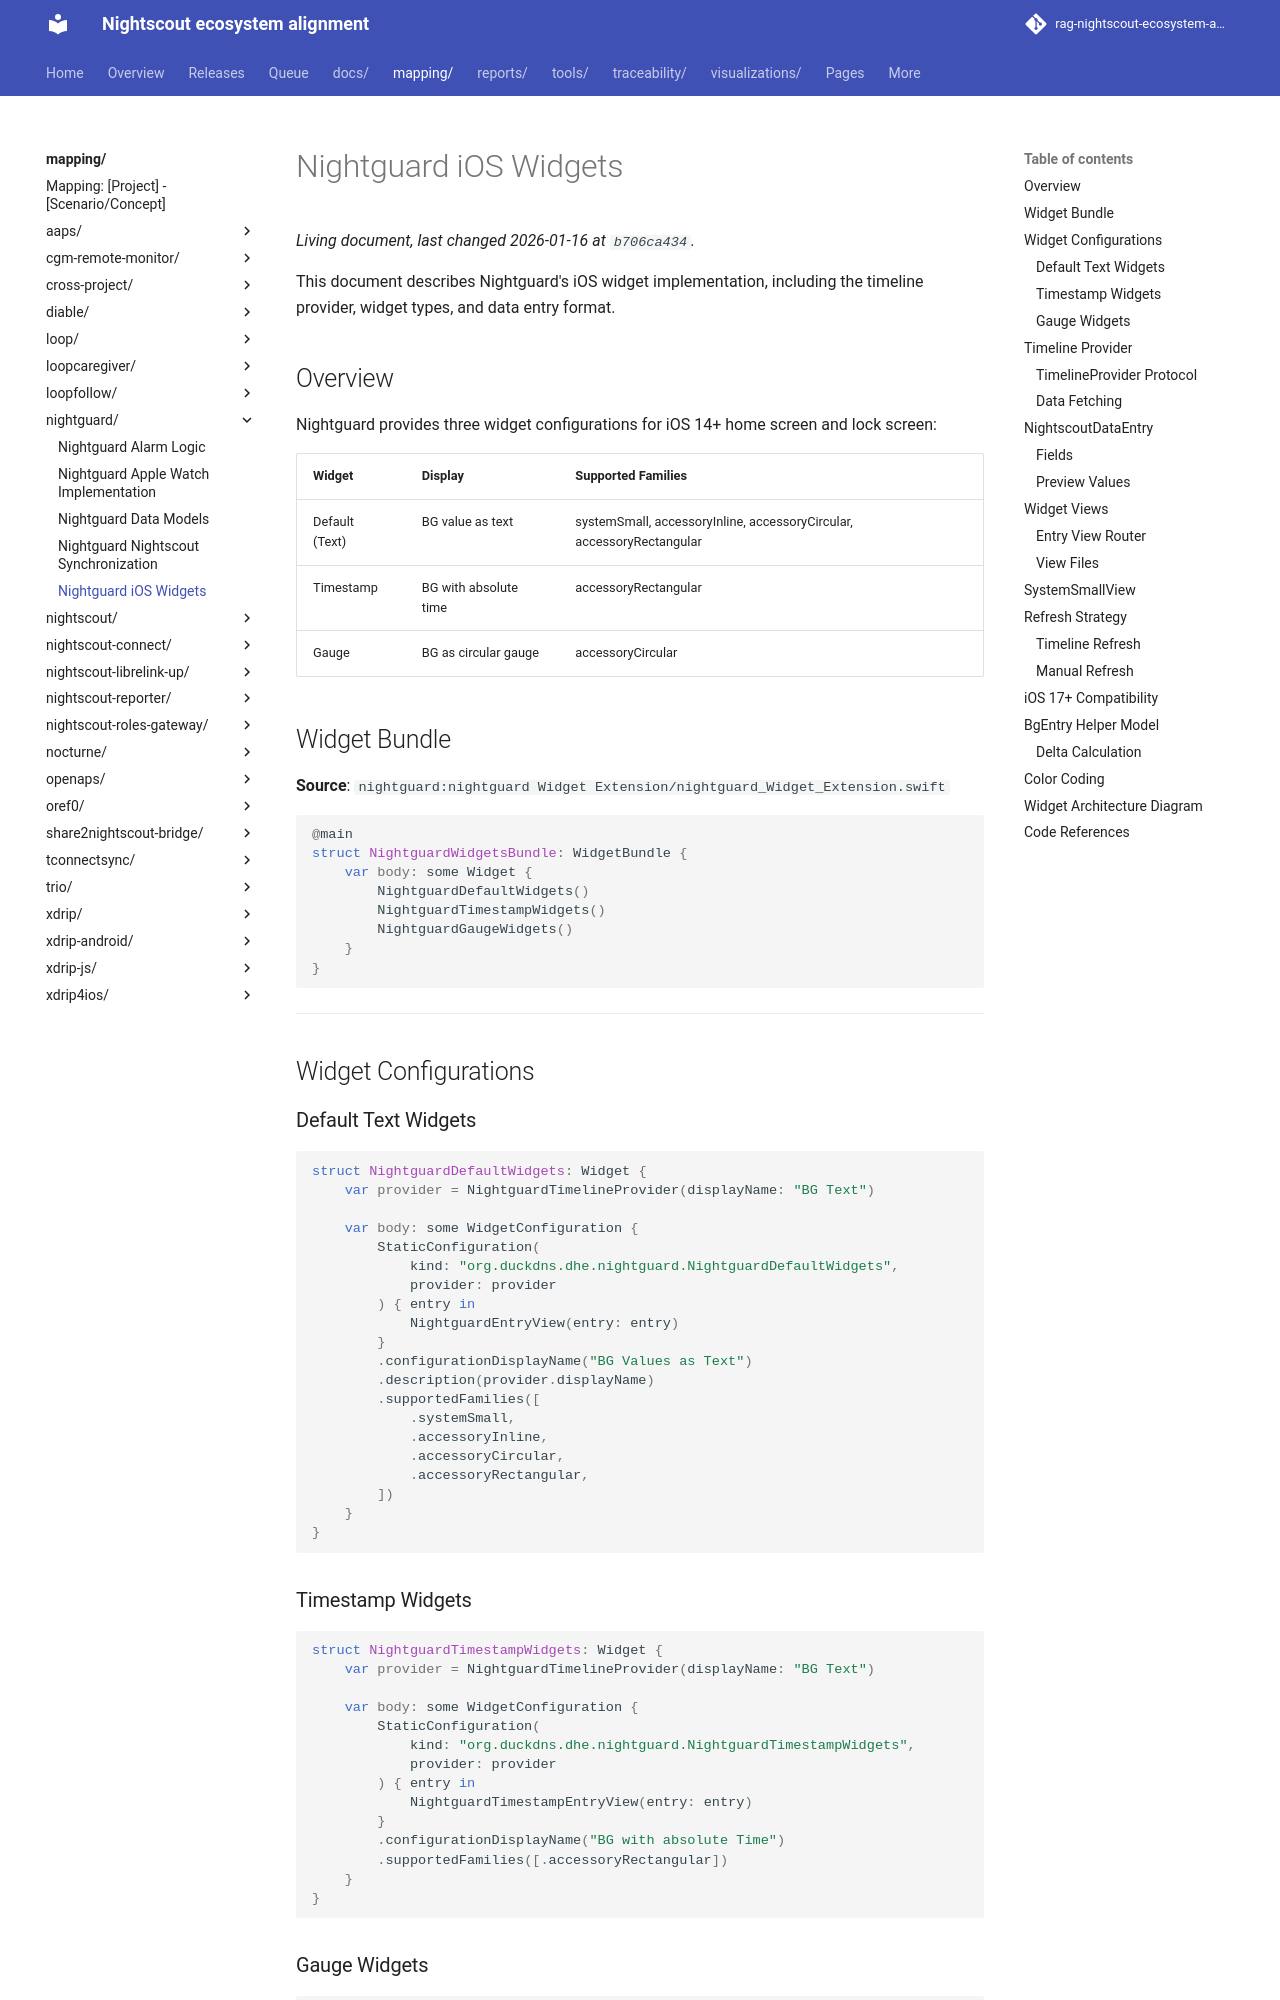

repository: bewest/rag-nightscout-ecosystem-alignment · page: mapping/nightguard/widgets.html · generator: mkdocs

# Nightguard iOS Widgets

This document describes Nightguard's iOS widget implementation, including the timeline provider, widget types, and data entry format.

## Overview

Nightguard provides three widget configurations for iOS 14+ home screen and lock screen:

| Widget | Display | Supported Families |
|--------|---------|-------------------|
| Default (Text) | BG value as text | systemSmall, accessoryInline, accessoryCircular, accessoryRectangular |
| Timestamp | BG with absolute time | accessoryRectangular |
| Gauge | BG as circular gauge | accessoryCircular |

## Widget Bundle

**Source**: `nightguard:nightguard Widget Extension/nightguard_Widget_Extension.swift`

```swift
@main
struct NightguardWidgetsBundle: WidgetBundle {
    var body: some Widget {
        NightguardDefaultWidgets()
        NightguardTimestampWidgets()
        NightguardGaugeWidgets()
    }
}
```

---

## Widget Configurations

### Default Text Widgets

```swift
struct NightguardDefaultWidgets: Widget {
    var provider = NightguardTimelineProvider(displayName: "BG Text")

    var body: some WidgetConfiguration {
        StaticConfiguration(
            kind: "org.duckdns.dhe.nightguard.NightguardDefaultWidgets",
            provider: provider
        ) { entry in
            NightguardEntryView(entry: entry)
        }
        .configurationDisplayName("BG Values as Text")
        .description(provider.displayName)
        .supportedFamilies([
            .systemSmall,
            .accessoryInline,
            .accessoryCircular,
            .accessoryRectangular,
        ])
    }
}
```

### Timestamp Widgets

```swift
struct NightguardTimestampWidgets: Widget {
    var provider = NightguardTimelineProvider(displayName: "BG Text")

    var body: some WidgetConfiguration {
        StaticConfiguration(
            kind: "org.duckdns.dhe.nightguard.NightguardTimestampWidgets",
            provider: provider
        ) { entry in
            NightguardTimestampEntryView(entry: entry)
        }
        .configurationDisplayName("BG with absolute Time")
        .supportedFamilies([.accessoryRectangular])
    }
}
```

### Gauge Widgets

```swift
struct NightguardGaugeWidgets: Widget {
    var provider = NightguardTimelineProvider(displayName: "BG Gauge")

    var body: some WidgetConfiguration {
        StaticConfiguration(
            kind: "org.duckdns.dhe.nightguard.NightguardGaugeWidgets",
            provider: provider
        ) { entry in
            NightguardGaugeEntryView(entry: entry)
        }
        .configurationDisplayName("BG Values as Gauge")
        .supportedFamilies([.accessoryCircular])
    }
}
```

---

## Timeline Provider

**Source**: `nightguard:nightguard Widget Extension/NightguardTimelineProvider.swift`
